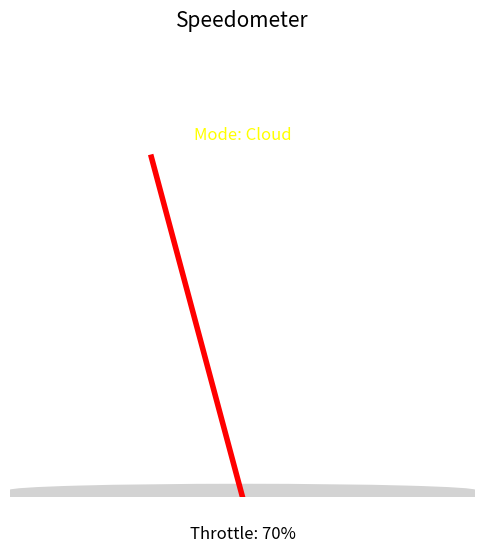

Python code for this plot:
import numpy as np
import matplotlib.pyplot as plt
from matplotlib.patches import Arc

def draw_speedometer(throttle, steer, mode):
    # Create figure and axis
    fig, ax = plt.subplots(figsize=(6, 6))
    ax.set_xlim(-1.5, 1.5)
    ax.set_ylim(0, 110)
    
    # Draw the speedometer arc
    arc = Arc((0, 0), 3, 3, angle=0, theta1=0, theta2=180, color='lightgrey', lw=10)
    ax.add_patch(arc)
    
    # Draw the needle for throttle
    needle_angle = throttle * (180 / 100)  # Scale throttle to angle
    needle_x = np.cos(np.radians(needle_angle)) * 1  # x position for needle
    needle_y = np.sin(np.radians(needle_angle)) * 1 * 100  # y position for needle
    ax.plot([0, needle_x], [0, needle_y], color='red', linewidth=4)

    # Display the throttle value
    ax.text(0, -10, f'Throttle: {throttle}%', horizontalalignment='center', fontsize=12)

    # Mode indicator
    bulb_color = 'yellow' if mode == 'Cloud' else 'green'
    ax.text(0, 85, 'Mode: ' + mode, horizontalalignment='center', fontsize=12, color=bulb_color)

    # Title
    ax.set_title('Speedometer', fontsize=15)
    ax.axis('off')  # Turn off the axis

    plt.show()

# Example usage
throttle = 70  # Example throttle value
steer = 0     # Example steer value
mode = 'Cloud'  # Example mode
draw_speedometer(throttle, steer, mode)
